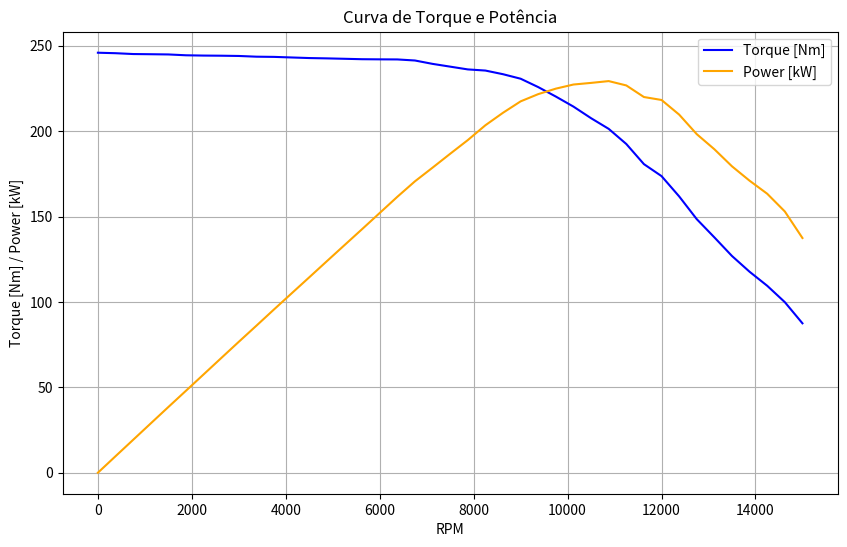
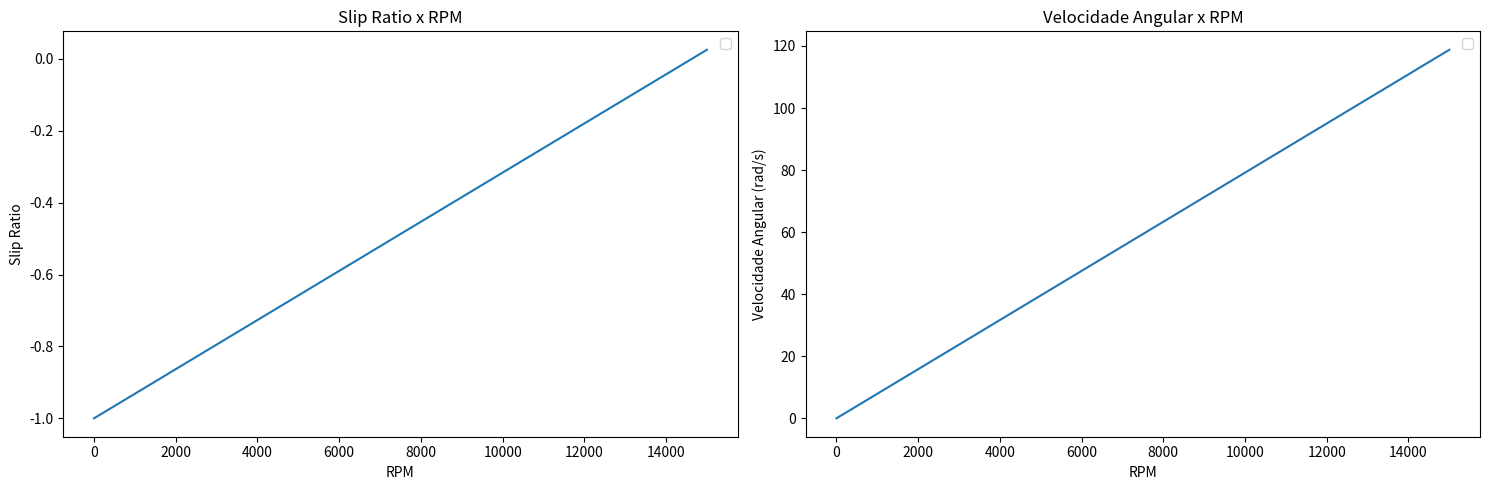

The matplotlib source for these figures, in order:
import math
import matplotlib.pyplot as plt
from scipy.optimize import minimize
import numpy as np

####################


class Transmission:
    
    #Construtores com as variáveis mais recorrentes como entrada do código
    def __init__(self, *, cgx, cgy, massa, entre_eixos, coeficiente_atrito, raio_pneu, aceleracao_ideal, reducao_primaria, reducao_unica, cp = 1):
        self.cgx = cgx
        self.cgy = cgy
        self. massa = massa
        self.entre_eixos =entre_eixos
        self.coeficiente_atrito = coeficiente_atrito
        self.raio_pneu = raio_pneu
        self.aceleracao_ideal = aceleracao_ideal
        self.reducao_primaria = reducao_primaria
        self. reducao_unica = reducao_unica
        self.cp = cp
    # Valores experimentais para a curva de torque e potência
    matriz_dados = [
        {"rpm": 0, "potencia": 0.0, "torque": 245.89},
        {"rpm": 375, "potencia": 9.645583738270778, "torque": 245.61},
        {"rpm": 750, "potencia": 19.252680965147455, "torque": 245.12},
        {"rpm": 1125, "potencia": 28.866061704088473, "torque": 245.01},
        {"rpm": 1500, "potencia": 38.46766085790885, "torque": 244.88},
        {"rpm": 1875, "potencia": 47.988359793900806, "torque": 244.39},
        {"rpm": 2250, "potencia": 57.54597436327078, "torque": 244.22},
        {"rpm": 2625, "potencia": 67.11497779825737, "torque": 244.14},
        {"rpm": 3000, "potencia": 76.65570542895443, "torque": 243.99},
        {"rpm": 3375, "potencia": 86.08922063505362, "torque": 243.57},
        {"rpm": 3750, "potencia": 95.60756325402146, "torque": 243.45},
        {"rpm": 4125, "potencia": 105.02144248491958, "torque": 243.11},
        {"rpm": 4500, "potencia": 114.40861678954424, "torque": 242.77},
        {"rpm": 4875, "potencia": 123.84566647117964, "torque": 242.58},
        {"rpm": 5250, "potencia": 133.2403024463807, "torque": 242.34},
        {"rpm": 5625, "potencia": 142.61019709282843, "torque": 242.09},
        {"rpm": 6000, "potencia": 152.06727546916892, "torque": 242.01},
        {"rpm": 6375, "potencia": 161.53809902815016, "torque": 241.96},
        {"rpm": 6750, "potencia": 170.60206518096516, "torque": 241.34},
        {"rpm": 7125, "potencia": 178.6025469168901, "torque": 239.36},
        {"rpm": 7500, "potencia": 186.73026977211796, "torque": 237.74},
        {"rpm": 7875, "potencia": 194.7307515080429, "torque": 236.12},
        {"rpm": 8250, "potencia": 203.42477588806972, "torque": 235.45},
        {"rpm": 8625, "potencia": 210.73839121146113, "torque": 233.31},
        {"rpm": 9000, "potencia": 217.41265918230565, "torque": 230.67},
        {"rpm": 9375, "potencia": 221.6508880697051, "torque": 225.76},
        {"rpm": 9750, "potencia": 224.86019185656838, "torque": 220.22},
        {"rpm": 10125, "potencia": 227.2738459282842, "torque": 214.34},
        {"rpm": 10500, "potencia": 228.22501256702415, "torque": 207.55},
        {"rpm": 10875, "potencia": 229.2806425938338, "torque": 201.32},
        {"rpm": 11250, "potencia": 226.73660564678286, "torque": 192.45},
        {"rpm": 11625, "potencia": 219.9531616538204, "torque": 180.67},
        {"rpm": 12000, "potencia": 218.2263739946381, "torque": 173.65},
        {"rpm": 12375, "potencia": 209.6627324899464, "torque": 161.78},
        {"rpm": 12750, "potencia": 198.2173152647453, "torque": 148.45},
        {"rpm": 13125, "potencia": 189.38112642426276, "torque": 137.78},
        {"rpm": 13500, "potencia": 179.38170241286863, "torque": 126.88},
        {"rpm": 13875, "potencia": 170.95276369805632, "torque": 117.65},
        {"rpm": 14250, "potencia": 163.32104557640753, "torque": 109.44},
        {"rpm": 14625, "potencia": 152.94618171916892, "torque": 99.86},
        {"rpm": 15000, "potencia": 137.40470006702415, "torque": 87.47}
    ]

    def CalculateOutputs(self):
        peso = self.massa * 9.81
        reacao_traseira = (peso * (self.cgx * 0.001)) / (self.entre_eixos * 0.001)
        reacao_dianteira = self.massa * 9.81 - reacao_traseira
        forca_trativa = (reacao_traseira * self.coeficiente_atrito) / (1 - ((self.cgy * 0.001) * self.coeficiente_atrito) / (self.entre_eixos * 0.001))
        transferencia_longitudinal = (forca_trativa * self.cgy * 0.001) / (self.entre_eixos * 0.001)
        carga_traseira = reacao_traseira + transferencia_longitudinal
        pico_torque_traseiro = carga_traseira * self.raio_pneu * 0.001 * self.coeficiente_atrito
        carga_pneu = carga_traseira / 2
        torque_pneu = forca_trativa * self.raio_pneu * 0.001
        reducao_final = self.reducao_primaria * self.reducao_unica
        torque_necessario_motor = pico_torque_traseiro / (self.reducao_unica * self.reducao_primaria * self.cp)
        aceleracao_primaria_real = (forca_trativa / self.massa) / 9.81
        aceleracao_primaria_ideal = self.aceleracao_ideal * 9.81
        aceleraco_real_final = aceleracao_primaria_real * 9.81
        forca_trativa_ideal = self.massa * aceleracao_primaria_ideal
        torque_pneu_ideal = forca_trativa_ideal * self.raio_pneu * 0.001
        torque_necessario_motor = torque_pneu_ideal / (self.reducao_unica * self.reducao_primaria * self.cp)
        transferencia_carga_ideal = (forca_trativa_ideal * self.cgy) / self.entre_eixos
        transferencia_carga_real = (forca_trativa * self.cgy) / self.entre_eixos
        carga_traseira_ideal = reacao_traseira + transferencia_carga_ideal
        return peso, reacao_traseira, reacao_dianteira, forca_trativa, transferencia_longitudinal, carga_traseira, pico_torque_traseiro, carga_pneu, torque_pneu, reducao_final, torque_necessario_motor, aceleracao_primaria_real, aceleracao_primaria_ideal, aceleraco_real_final, forca_trativa_ideal, torque_pneu_ideal, torque_necessario_motor, transferencia_carga_ideal, transferencia_carga_real, carga_traseira_ideal

    def show_results(self): #Alterei o nome para diferenciar da classse
        peso, reacao_traseira, reacao_dianteira, forca_trativa, transferencia_longitudinal, carga_traseira, pico_torque_traseiro, carga_pneu, torque_pneu, reducao_final, torque_necessario_motor, aceleracao_primaria_real, aceleracao_primaria_ideal, aceleraco_real_final, forca_trativa_ideal, torque_pneu_ideal, torque_necessario_motor, transferencia_carga_ideal, transferencia_carga_real, carga_traseira_ideal = Transmission.CalculateOutputs(self)
        rpm_values, torque_values, power_values = Transmission.CurveTorquePower()
        
        # Print dos resultados obtidos
        print(f'''Resultados:
            peso: {peso}N
            Reação no eixo traseiro: {reacao_traseira}N
            Reação no eixo dianteiro: {reacao_dianteira}N
            Força trativa: {forca_trativa}N
            Transferência de carga longitudinal: {transferencia_longitudinal}N
            Carga no eixo traseiro: {carga_traseira}N
            Pico de torque no eixo traseiro: {pico_torque_traseiro}Nm
            Carga no pneu: {carga_pneu}N
            Torque no pneu: {torque_pneu}Nm
            Redução final: {reducao_final}
            Torque necessário no motor: {torque_necessario_motor}Nm
            Aceleração primária real (g): {aceleracao_primaria_real}
            Aceleração final ideal: {aceleracao_primaria_ideal}m/s²
            Aceleração final real: {aceleraco_real_final}m/s²
            Força trativa ideal: {forca_trativa_ideal}N
            Torque no pneu ideal: {torque_pneu_ideal}Nm
            Torque no motor ideal: {torque_necessario_motor}Nm
            Transferência de carga ideal: {transferencia_carga_ideal}N
            Transferência de carga real: {transferencia_carga_real}N
            Carga total no eixo traseiro ideal: {carga_traseira_ideal}N\n
            ''')
        
        print("\nMatriz de RPM, Torque e Potência:")
        print("RPM\t\tTorque (Nm)\tPotência (kW)")
        
        for data in Transmission.matriz_dados:
            rpm = data["rpm"]
            torque = data["torque"]
            potencia = data["potencia"]
            print("{:.2f}\t\t{:.2f}\t\t{:.2f}".format(rpm, torque, potencia))

        # Plotando o gráfico
        plt.figure(figsize=(10, 6))
        plt.plot(rpm_values, torque_values, label='Torque [Nm]', color='blue')
        plt.plot(rpm_values, power_values, label='Power [kW]', color='orange')
        plt.title("Curva de Torque e Potência")
        plt.xlabel('RPM')
        plt.ylabel('Torque [Nm] / Power [kW]')
        plt.legend()
        plt.grid(True)
        plt.show()

    # Definindo a função objetivo para otimização de cp
    def objective_function(cp, self): #Por conta da funcão de otimização, o self é passado como segundo argumento
        
        self.cp = cp
        
        # Calcula os outputs
        outputs = Transmission.CalculateOutputs(self)
        torque_necessario_motor = outputs[10]  # Torque necessário no motor
        target_torque_necessario_motor = 80.0  # Alvo para o torque necessário no motor
        
        # Calcular o desempenho do carro com o cp atual
        performance = Transmission.CarPerformance(self)
        
        # Extrair a velocidade linear máxima e a menor força final
        max_velocidade_linear = max([p['velocidade_linear'] for p in performance])
        min_forca_final = min([p['forca_final'] for p in performance])
        
        # Penalidades para as novas condições
        penalty = 0
        if max_velocidade_linear < 100:
            penalty += (100 - max_velocidade_linear) ** 2
        if min_forca_final <= 0:
            penalty += abs(min_forca_final) * 1000
        
        
        
        # A função objetivo será a diferença absoluta entre torque_necessario_motor e o valor alvo com penalidade
        return abs(torque_necessario_motor - target_torque_necessario_motor) + penalty

    # Função que realiza a otimização do parâmetro cp
    def optimize_cp(self):
        
        initial_guess = 1.5  # Chute inicial para cp
        result = minimize(Transmission.objective_function, initial_guess, args = (self), method='BFGS')
        
        self.cp = result.x[0]
        
        return result.x[0], result.fun

    # Função de desempenho do carro
    def CarPerformance(self):
        peso = self.massa * 9.81
        rendimento_transmissao = 0.9
        transmissao_motor_roda = 0.9
        coeficiente_arrasto = 0.54
        densidade_ar = 1.162
        area_frontal = 1.06
        basic_f = 0.015
        speed_f = 0.012

        parametros = []

        for dado in Transmission.matriz_dados:
            # Cálculo da força trativa (N)
            forca_trativa = ((dado["torque"] * self.reducao_primaria * self.reducao_unica * self.cp) / (self.raio_pneu * 0.001)) * rendimento_transmissao
           
            # Cálculo da velocidade angular (rad/s)
            velocidade_angular = (dado["rpm"] * 2 * math.pi) / (60 * self.reducao_primaria * self.reducao_unica * self.cp)

            # Cálculo da velocidade linear (km/h)
            velocidade_linear = ((velocidade_angular * (self.raio_pneu * 0.001)) * transmissao_motor_roda) * 3.6

            # Cálculo da força de arrasto (N)
            fa = (densidade_ar * velocidade_linear ** 2 * coeficiente_arrasto * area_frontal) / 2

            # Cálculo da resistência de rolamento (N)
            rr = (basic_f + (3.24 * speed_f * ((velocidade_linear / 100 * 0.44704) ** 2.5))) * peso

            # Cálculo da força final (N)
            forca_final = forca_trativa - fa - rr

            # Armazenar os parâmetros calculados em um dicionário
            parametro = {"forca_trativa": forca_trativa,"va": velocidade_angular,"velocidade_linear": velocidade_linear,"fa": fa,"rr": rr,"forca_final": forca_final}

            parametros.append(parametro)

        # Retornar os parâmetros calculados
        return parametros 
    
    def print_car_performance(self):
        performance = Transmission.CarPerformance(self)
        print("Força Trativa [N]\tVelocidade Angular [rad/s]\tVelocidade Linear [km/h]")
        
        for param in performance:
            print(f"{param['forca_trativa']}\t{param['va']}\t{param['velocidade_linear']}")
        
        print("\nForça de Arrasto [N]\tResistência de Rolamento [N]\tForça Final [N]")
        for param in performance:
            print(f"{param['fa']}\t{param['rr']}\t{param['forca_final']}")

    def HalfShaftsSizing(self, fsi=1.25, tet=786, tec=471.6, dif=1):
        # Obtendo o maior torque do motor a partir dos dados experimentais 
        torque_max_motor = max(data["torque"] for data in Transmission.matriz_dados)
        
        # Calculando o torque máximo nos semieixos
        torque_max_semieixo = torque_max_motor * self.reducao_primaria * self.reducao_unica * self.cp * dif
        
        # Calculando o torque máximo de projeto
        torque_max_projeto = torque_max_semieixo * fsi
        
        # Calculando o diâmetro dos semieixos (mm)
        diametro_semieixo = (((2 * torque_max_projeto) / (math.pi * tec * 10 ** 6)) ** (1 / 3)) * 2000
        
        # Calculando o fator de segurança obtido
        fator_seguranca_obtido = (math.pi * (((diametro_semieixo / 1000) / 2) ** 3) * tec * (10 ** 6)) / (2 * torque_max_semieixo)
        
        # Calculando o fator de segurança para 1 polegada
        fs1p = (math.pi * ((0.0254 / 2) ** 3) * tec * (10 ** 6)) / (2 * torque_max_semieixo)
        
        # Print dos resultados obtidos
        print("Dimensionamento dos Semieixos:")
        print("Torque máximo do motor:", torque_max_motor, "Nm")
        print("Torque máximo nos semieixos:", torque_max_semieixo, "Nm")
        print("Torque máximo de projeto:", torque_max_projeto, "Nm")
        print("Diâmetro dos semieixos:", diametro_semieixo, "mm")
        print("Fator de segurança ideal:", fsi)
        print("Fator de segurança obtido:", fator_seguranca_obtido)
        print("Fator de segurança para 1 polegada:", fs1p)
        
        return torque_max_motor, torque_max_semieixo, torque_max_projeto, diametro_semieixo, fator_seguranca_obtido, fs1p

    def CurveTorquePower():
        matriz_dados = Transmission.matriz_dados
        rpm_values = [data["rpm"] for data in matriz_dados]
        torque_values = [data["torque"] for data in matriz_dados]
        power_values = [data["potencia"] for data in matriz_dados]
        return rpm_values, torque_values, power_values


class Dynamics:
    
    def __init__(self, spring_type=None, spring_k=None, spring_F=None, spring_non_lin_coef=None,
                 tire_Fz=None, tire_Sa=None, tire_Ls=None, tire_friction_coef=None, damper_type=None, 
                 damper_V=None, damper_F_viscous=None, damper_K_friction=None, damper_F_static=None):
        # Modelo de mola
        self.spring_type = spring_type  # Hooke, Softening
        self.spring_k = spring_k  # rigidez da mola [N/m]
        self.spring_F = spring_F  # força que a mola recebe [N]
        self.spring_non_lin_coef = spring_non_lin_coef  # coeficiente de ganho não-linear
        # Modelo de pneu
        self.tire_Fz = tire_Fz  # carga vertical no pneu [N]
        self.tire_Sa = tire_Sa  # slip angle do pneu [rad]
        self.tire_Ls = tire_Ls  # longitudinal slip do pneu [Admensional]
        self.tire_type = 'Default'
        self.tire_friction_coef = tire_friction_coef # coeficiente de fricção entre o pneu e a pista
        # Modelo de amortecedor
        self.damper_type = damper_type # Coulumb, Integrated, Stribeck
        self.damper_V = damper_V # velocidade relativa amortecedor [m/s]
        self.damper_F_viscous = damper_F_viscous # força viscosa do fluído [N]
        self.damper_F_static = damper_F_static # coeficiente de fricção estática de coulumb [N]
        self.damper_K_friction = damper_K_friction # rigidez de fricção [N/m]

    def Tire(self, params):
        E, Cy, Cx, Cz, c1, c2 = params
        Cs = c1 * np.sin(2 * np.arctan(self.tire_Fz / c2))
        D = self.tire_friction_coef * self.tire_Fz
        Bz = Cs / (Cz * D)
        Bx = Cs / (Cx * D)
        By = Cs / (Cy * D)
        tire_lateral_force = D * np.sin(Cy * np.arctan(By * self.tire_Sa - E * (By * self.tire_Sa - np.arctan(By * self.tire_Sa))))
        tire_longitudinal_force = D * np.sin(Cx * np.arctan(9 * Bx * self.tire_Ls - E * (Bx * self.tire_Ls - np.arctan(Bx * self.tire_Ls))))
        tire_auto_align_moment = D * np.sin(Cz * np.arctan(Bz * self.tire_Sa - E * (Bz * self.tire_Sa - np.arctan(Bz * self.tire_Sa))))


        return tire_lateral_force, (10 + (tire_auto_align_moment/55)), tire_longitudinal_force
    
    #criação de uma função para o slip ratio dentro da classe Dynamics tendo em vista a reutilização com valores de freio e transmissão
    def slip_ratio(velocidade_angular, velocidade_linear, raio_pneu):
        slip_ratio = []
        for i in range(len(velocidade_angular)):
            if velocidade_linear != 0:
                value = (velocidade_angular[i] * raio_pneu /velocidade_linear) - 1
                
                slip_ratio.append(value)
        return slip_ratio
    
    def show_slip_ratio(rpm_values, slip_ratio, velocidade_angular):#,
                        #longitudinal_force):
        
        print("Valores do Slip Ratio: ")
        for dado in slip_ratio:
            print(dado)
            
        plt.figure(figsize=(15, 5))
        
        plt.subplot(1, 2, 1)
        plt.plot(rpm_values, slip_ratio)
        plt.xlabel('RPM')
        plt.ylabel('Slip Ratio')
        plt.title('Slip Ratio x RPM') 
        plt.legend()
        
        plt.subplot(1, 2, 2)
        plt.plot(rpm_values, velocidade_angular)
        plt.xlabel('RPM')
        plt.ylabel('Velocidade Angular (rad/s)')
        plt.title('Velocidade Angular x RPM')
        #plt.figure(figsize=(10, 6))
        plt.legend()
     
        plt.tight_layout()
        plt.show()

#######Instanciando a classe Transmission#######

transmission_model = Transmission(
        cgx = 853,  # mm
        cgy = 294,  # mm
        massa = 347,  # kg
        entre_eixos = 1567,  # mm
        coeficiente_atrito = 0.9 , # coeficiente de atrito
        raio_pneu = 259,  # mm
        aceleracao_ideal = 1.2,  # g
        reducao_primaria = 2.12,  # redução primária
        reducao_unica = 2.76,  # redução da marcha única
        )


#Após instanciar a classe, chamar o método optimize_cp() para os demais terem um retorno válido, caso contrário terá valor 1
transmission_model.optimize_cp()
transmission_model.show_results()
transmission_model.HalfShaftsSizing()
transmission_model.print_car_performance()

####### Cálculo de Slip Ratio ############

#Recebendo os dados da performance do carro. Aqui que se encontra dados da velocidade angular
performance_veiculo = transmission_model.CarPerformance()

#Filtrando a velocidade angular
velocidade_angular = [dado["va"] for dado in performance_veiculo]

#Atrinuindo um valor para o raio do pneu(em m)
raio_pneu = 0.259

#Chama a função de slip ratio e salva seus valores numa lista
#Utilizando uma velocidade arbitrária e fixa para o veículo
slip_ratio = Dynamics.slip_ratio(velocidade_angular, 30, raio_pneu)

rpm = [dado["rpm"] for dado in Transmission.matriz_dados]

Dynamics.show_slip_ratio(rpm, slip_ratio, velocidade_angular)
